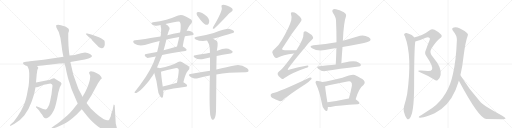
t = 0.00 s
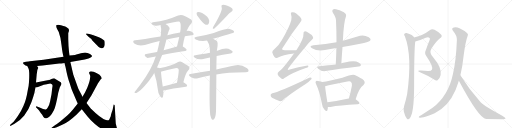
t = 5.28 s
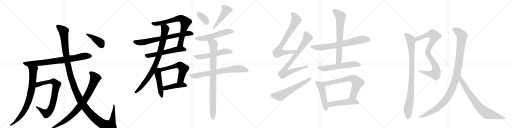
t = 10.55 s
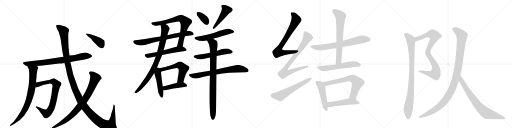
t = 15.83 s
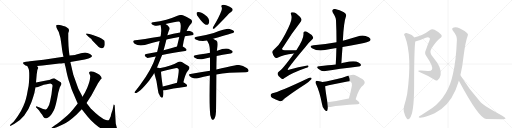
t = 21.10 s
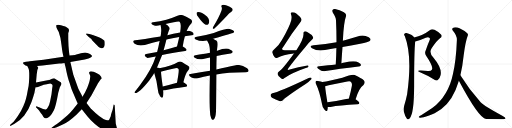
t = 26.38 s

The animated SVG that drew these frames (rendered in a browser with its animation timeline set to each time). Animation: 32 CSS @keyframes rules; one cycle of 26.38 s.

<svg version="1.1" viewBox="0 0 4096 1024" xmlns="http://www.w3.org/2000/svg">
  <g stroke="lightgray" stroke-dasharray="1,1" stroke-width="1" transform="scale(4, 4)">
    <line x1="0" y1="0" x2="256" y2="256"></line>
    <line x1="256" y1="0" x2="0" y2="256"></line>
    <line x1="128" y1="0" x2="128" y2="256"></line>
    <line x1="0" y1="128" x2="256" y2="128"></line>
    <line x1="256" y1="0" x2="512" y2="256"></line>
    <line x1="512" y1="0" x2="256" y2="256"></line>
    <line x1="384" y1="0" x2="384" y2="256"></line>
    <line x1="256" y1="128" x2="512" y2="128"></line>
    <line x1="512" y1="0" x2="768" y2="256"></line>
    <line x1="768" y1="0" x2="512" y2="256"></line>
    <line x1="640" y1="0" x2="640" y2="256"></line>
    <line x1="512" y1="128" x2="768" y2="128"></line>
    <line x1="768" y1="0" x2="1024" y2="256"></line>
    <line x1="1024" y1="0" x2="768" y2="256"></line>
    <line x1="896" y1="0" x2="896" y2="256"></line>
    <line x1="768" y1="128" x2="1024" y2="128"></line>
  </g>
<g transform="scale(1, -1) translate(0, -850)">
   <style type="text/css">
    @keyframes keyframes0 {
      from {
       stroke: black;
       stroke-dashoffset: 795;
       stroke-width: 128;
       }
       72% {
       animation-timing-function: step-end;
       stroke: black;
       stroke-dashoffset: 0;
       stroke-width: 128;
       }
       to {
       stroke: black;
       stroke-width: 1024;
       }
       }
       #make-me-a-hanzi-animation-0 {
         animation: keyframes0 0.896973s both;
         animation-delay: 0.000000s;
         animation-timing-function: linear;
       }
    @keyframes keyframes1 {
      from {
       stroke: black;
       stroke-dashoffset: 803;
       stroke-width: 128;
       }
       72% {
       animation-timing-function: step-end;
       stroke: black;
       stroke-dashoffset: 0;
       stroke-width: 128;
       }
       to {
       stroke: black;
       stroke-width: 1024;
       }
       }
       #make-me-a-hanzi-animation-1 {
         animation: keyframes1 0.903483s both;
         animation-delay: 0.896973s;
         animation-timing-function: linear;
       }
    @keyframes keyframes2 {
      from {
       stroke: black;
       stroke-dashoffset: 784;
       stroke-width: 128;
       }
       72% {
       animation-timing-function: step-end;
       stroke: black;
       stroke-dashoffset: 0;
       stroke-width: 128;
       }
       to {
       stroke: black;
       stroke-width: 1024;
       }
       }
       #make-me-a-hanzi-animation-2 {
         animation: keyframes2 0.888021s both;
         animation-delay: 1.800456s;
         animation-timing-function: linear;
       }
    @keyframes keyframes3 {
      from {
       stroke: black;
       stroke-dashoffset: 1387;
       stroke-width: 128;
       }
       82% {
       animation-timing-function: step-end;
       stroke: black;
       stroke-dashoffset: 0;
       stroke-width: 128;
       }
       to {
       stroke: black;
       stroke-width: 1024;
       }
       }
       #make-me-a-hanzi-animation-3 {
         animation: keyframes3 1.378743s both;
         animation-delay: 2.688477s;
         animation-timing-function: linear;
       }
    @keyframes keyframes4 {
      from {
       stroke: black;
       stroke-dashoffset: 856;
       stroke-width: 128;
       }
       74% {
       animation-timing-function: step-end;
       stroke: black;
       stroke-dashoffset: 0;
       stroke-width: 128;
       }
       to {
       stroke: black;
       stroke-width: 1024;
       }
       }
       #make-me-a-hanzi-animation-4 {
         animation: keyframes4 0.946615s both;
         animation-delay: 4.067220s;
         animation-timing-function: linear;
       }
    @keyframes keyframes5 {
      from {
       stroke: black;
       stroke-dashoffset: 413;
       stroke-width: 128;
       }
       57% {
       animation-timing-function: step-end;
       stroke: black;
       stroke-dashoffset: 0;
       stroke-width: 128;
       }
       to {
       stroke: black;
       stroke-width: 1024;
       }
       }
       #make-me-a-hanzi-animation-5 {
         animation: keyframes5 0.586100s both;
         animation-delay: 5.013835s;
         animation-timing-function: linear;
       }
    @keyframes keyframes6 {
      from {
       stroke: black;
       stroke-dashoffset: 740;
       stroke-width: 128;
       }
       71% {
       animation-timing-function: step-end;
       stroke: black;
       stroke-dashoffset: 0;
       stroke-width: 128;
       }
       to {
       stroke: black;
       stroke-width: 1024;
       }
       }
       #make-me-a-hanzi-animation-6 {
         animation: keyframes6 0.852214s both;
         animation-delay: 5.599935s;
         animation-timing-function: linear;
       }
    @keyframes keyframes7 {
      from {
       stroke: black;
       stroke-dashoffset: 726;
       stroke-width: 128;
       }
       70% {
       animation-timing-function: step-end;
       stroke: black;
       stroke-dashoffset: 0;
       stroke-width: 128;
       }
       to {
       stroke: black;
       stroke-width: 1024;
       }
       }
       #make-me-a-hanzi-animation-7 {
         animation: keyframes7 0.840820s both;
         animation-delay: 6.452148s;
         animation-timing-function: linear;
       }
    @keyframes keyframes8 {
      from {
       stroke: black;
       stroke-dashoffset: 579;
       stroke-width: 128;
       }
       65% {
       animation-timing-function: step-end;
       stroke: black;
       stroke-dashoffset: 0;
       stroke-width: 128;
       }
       to {
       stroke: black;
       stroke-width: 1024;
       }
       }
       #make-me-a-hanzi-animation-8 {
         animation: keyframes8 0.721191s both;
         animation-delay: 7.292969s;
         animation-timing-function: linear;
       }
    @keyframes keyframes9 {
      from {
       stroke: black;
       stroke-dashoffset: 867;
       stroke-width: 128;
       }
       74% {
       animation-timing-function: step-end;
       stroke: black;
       stroke-dashoffset: 0;
       stroke-width: 128;
       }
       to {
       stroke: black;
       stroke-width: 1024;
       }
       }
       #make-me-a-hanzi-animation-9 {
         animation: keyframes9 0.955566s both;
         animation-delay: 8.014160s;
         animation-timing-function: linear;
       }
    @keyframes keyframes10 {
      from {
       stroke: black;
       stroke-dashoffset: 478;
       stroke-width: 128;
       }
       61% {
       animation-timing-function: step-end;
       stroke: black;
       stroke-dashoffset: 0;
       stroke-width: 128;
       }
       to {
       stroke: black;
       stroke-width: 1024;
       }
       }
       #make-me-a-hanzi-animation-10 {
         animation: keyframes10 0.638997s both;
         animation-delay: 8.969727s;
         animation-timing-function: linear;
       }
    @keyframes keyframes11 {
      from {
       stroke: black;
       stroke-dashoffset: 572;
       stroke-width: 128;
       }
       65% {
       animation-timing-function: step-end;
       stroke: black;
       stroke-dashoffset: 0;
       stroke-width: 128;
       }
       to {
       stroke: black;
       stroke-width: 1024;
       }
       }
       #make-me-a-hanzi-animation-11 {
         animation: keyframes11 0.715495s both;
         animation-delay: 9.608724s;
         animation-timing-function: linear;
       }
    @keyframes keyframes12 {
      from {
       stroke: black;
       stroke-dashoffset: 440;
       stroke-width: 128;
       }
       59% {
       animation-timing-function: step-end;
       stroke: black;
       stroke-dashoffset: 0;
       stroke-width: 128;
       }
       to {
       stroke: black;
       stroke-width: 1024;
       }
       }
       #make-me-a-hanzi-animation-12 {
         animation: keyframes12 0.608073s both;
         animation-delay: 10.324219s;
         animation-timing-function: linear;
       }
    @keyframes keyframes13 {
      from {
       stroke: black;
       stroke-dashoffset: 357;
       stroke-width: 128;
       }
       54% {
       animation-timing-function: step-end;
       stroke: black;
       stroke-dashoffset: 0;
       stroke-width: 128;
       }
       to {
       stroke: black;
       stroke-width: 1024;
       }
       }
       #make-me-a-hanzi-animation-13 {
         animation: keyframes13 0.540527s both;
         animation-delay: 10.932292s;
         animation-timing-function: linear;
       }
    @keyframes keyframes14 {
      from {
       stroke: black;
       stroke-dashoffset: 467;
       stroke-width: 128;
       }
       60% {
       animation-timing-function: step-end;
       stroke: black;
       stroke-dashoffset: 0;
       stroke-width: 128;
       }
       to {
       stroke: black;
       stroke-width: 1024;
       }
       }
       #make-me-a-hanzi-animation-14 {
         animation: keyframes14 0.630046s both;
         animation-delay: 11.472819s;
         animation-timing-function: linear;
       }
    @keyframes keyframes15 {
      from {
       stroke: black;
       stroke-dashoffset: 557;
       stroke-width: 128;
       }
       64% {
       animation-timing-function: step-end;
       stroke: black;
       stroke-dashoffset: 0;
       stroke-width: 128;
       }
       to {
       stroke: black;
       stroke-width: 1024;
       }
       }
       #make-me-a-hanzi-animation-15 {
         animation: keyframes15 0.703288s both;
         animation-delay: 12.102865s;
         animation-timing-function: linear;
       }
    @keyframes keyframes16 {
      from {
       stroke: black;
       stroke-dashoffset: 554;
       stroke-width: 128;
       }
       64% {
       animation-timing-function: step-end;
       stroke: black;
       stroke-dashoffset: 0;
       stroke-width: 128;
       }
       to {
       stroke: black;
       stroke-width: 1024;
       }
       }
       #make-me-a-hanzi-animation-16 {
         animation: keyframes16 0.700846s both;
         animation-delay: 12.806152s;
         animation-timing-function: linear;
       }
    @keyframes keyframes17 {
      from {
       stroke: black;
       stroke-dashoffset: 719;
       stroke-width: 128;
       }
       70% {
       animation-timing-function: step-end;
       stroke: black;
       stroke-dashoffset: 0;
       stroke-width: 128;
       }
       to {
       stroke: black;
       stroke-width: 1024;
       }
       }
       #make-me-a-hanzi-animation-17 {
         animation: keyframes17 0.835124s both;
         animation-delay: 13.506999s;
         animation-timing-function: linear;
       }
    @keyframes keyframes18 {
      from {
       stroke: black;
       stroke-dashoffset: 903;
       stroke-width: 128;
       }
       75% {
       animation-timing-function: step-end;
       stroke: black;
       stroke-dashoffset: 0;
       stroke-width: 128;
       }
       to {
       stroke: black;
       stroke-width: 1024;
       }
       }
       #make-me-a-hanzi-animation-18 {
         animation: keyframes18 0.984863s both;
         animation-delay: 14.342122s;
         animation-timing-function: linear;
       }
    @keyframes keyframes19 {
      from {
       stroke: black;
       stroke-dashoffset: 754;
       stroke-width: 128;
       }
       71% {
       animation-timing-function: step-end;
       stroke: black;
       stroke-dashoffset: 0;
       stroke-width: 128;
       }
       to {
       stroke: black;
       stroke-width: 1024;
       }
       }
       #make-me-a-hanzi-animation-19 {
         animation: keyframes19 0.863607s both;
         animation-delay: 15.326986s;
         animation-timing-function: linear;
       }
    @keyframes keyframes20 {
      from {
       stroke: black;
       stroke-dashoffset: 808;
       stroke-width: 128;
       }
       72% {
       animation-timing-function: step-end;
       stroke: black;
       stroke-dashoffset: 0;
       stroke-width: 128;
       }
       to {
       stroke: black;
       stroke-width: 1024;
       }
       }
       #make-me-a-hanzi-animation-20 {
         animation: keyframes20 0.907552s both;
         animation-delay: 16.190592s;
         animation-timing-function: linear;
       }
    @keyframes keyframes21 {
      from {
       stroke: black;
       stroke-dashoffset: 600;
       stroke-width: 128;
       }
       66% {
       animation-timing-function: step-end;
       stroke: black;
       stroke-dashoffset: 0;
       stroke-width: 128;
       }
       to {
       stroke: black;
       stroke-width: 1024;
       }
       }
       #make-me-a-hanzi-animation-21 {
         animation: keyframes21 0.738281s both;
         animation-delay: 17.098145s;
         animation-timing-function: linear;
       }
    @keyframes keyframes22 {
      from {
       stroke: black;
       stroke-dashoffset: 716;
       stroke-width: 128;
       }
       70% {
       animation-timing-function: step-end;
       stroke: black;
       stroke-dashoffset: 0;
       stroke-width: 128;
       }
       to {
       stroke: black;
       stroke-width: 1024;
       }
       }
       #make-me-a-hanzi-animation-22 {
         animation: keyframes22 0.832682s both;
         animation-delay: 17.836426s;
         animation-timing-function: linear;
       }
    @keyframes keyframes23 {
      from {
       stroke: black;
       stroke-dashoffset: 704;
       stroke-width: 128;
       }
       70% {
       animation-timing-function: step-end;
       stroke: black;
       stroke-dashoffset: 0;
       stroke-width: 128;
       }
       to {
       stroke: black;
       stroke-width: 1024;
       }
       }
       #make-me-a-hanzi-animation-23 {
         animation: keyframes23 0.822917s both;
         animation-delay: 18.669108s;
         animation-timing-function: linear;
       }
    @keyframes keyframes24 {
      from {
       stroke: black;
       stroke-dashoffset: 590;
       stroke-width: 128;
       }
       66% {
       animation-timing-function: step-end;
       stroke: black;
       stroke-dashoffset: 0;
       stroke-width: 128;
       }
       to {
       stroke: black;
       stroke-width: 1024;
       }
       }
       #make-me-a-hanzi-animation-24 {
         animation: keyframes24 0.730143s both;
         animation-delay: 19.492025s;
         animation-timing-function: linear;
       }
    @keyframes keyframes25 {
      from {
       stroke: black;
       stroke-dashoffset: 494;
       stroke-width: 128;
       }
       62% {
       animation-timing-function: step-end;
       stroke: black;
       stroke-dashoffset: 0;
       stroke-width: 128;
       }
       to {
       stroke: black;
       stroke-width: 1024;
       }
       }
       #make-me-a-hanzi-animation-25 {
         animation: keyframes25 0.652018s both;
         animation-delay: 20.222168s;
         animation-timing-function: linear;
       }
    @keyframes keyframes26 {
      from {
       stroke: black;
       stroke-dashoffset: 692;
       stroke-width: 128;
       }
       69% {
       animation-timing-function: step-end;
       stroke: black;
       stroke-dashoffset: 0;
       stroke-width: 128;
       }
       to {
       stroke: black;
       stroke-width: 1024;
       }
       }
       #make-me-a-hanzi-animation-26 {
         animation: keyframes26 0.813151s both;
         animation-delay: 20.874186s;
         animation-timing-function: linear;
       }
    @keyframes keyframes27 {
      from {
       stroke: black;
       stroke-dashoffset: 504;
       stroke-width: 128;
       }
       62% {
       animation-timing-function: step-end;
       stroke: black;
       stroke-dashoffset: 0;
       stroke-width: 128;
       }
       to {
       stroke: black;
       stroke-width: 1024;
       }
       }
       #make-me-a-hanzi-animation-27 {
         animation: keyframes27 0.660156s both;
         animation-delay: 21.687337s;
         animation-timing-function: linear;
       }
    @keyframes keyframes28 {
      from {
       stroke: black;
       stroke-dashoffset: 882;
       stroke-width: 128;
       }
       74% {
       animation-timing-function: step-end;
       stroke: black;
       stroke-dashoffset: 0;
       stroke-width: 128;
       }
       to {
       stroke: black;
       stroke-width: 1024;
       }
       }
       #make-me-a-hanzi-animation-28 {
         animation: keyframes28 0.967773s both;
         animation-delay: 22.347493s;
         animation-timing-function: linear;
       }
    @keyframes keyframes29 {
      from {
       stroke: black;
       stroke-dashoffset: 939;
       stroke-width: 128;
       }
       75% {
       animation-timing-function: step-end;
       stroke: black;
       stroke-dashoffset: 0;
       stroke-width: 128;
       }
       to {
       stroke: black;
       stroke-width: 1024;
       }
       }
       #make-me-a-hanzi-animation-29 {
         animation: keyframes29 1.014160s both;
         animation-delay: 23.315267s;
         animation-timing-function: linear;
       }
    @keyframes keyframes30 {
      from {
       stroke: black;
       stroke-dashoffset: 1125;
       stroke-width: 128;
       }
       79% {
       animation-timing-function: step-end;
       stroke: black;
       stroke-dashoffset: 0;
       stroke-width: 128;
       }
       to {
       stroke: black;
       stroke-width: 1024;
       }
       }
       #make-me-a-hanzi-animation-30 {
         animation: keyframes30 1.165527s both;
         animation-delay: 24.329427s;
         animation-timing-function: linear;
       }
    @keyframes keyframes31 {
      from {
       stroke: black;
       stroke-dashoffset: 776;
       stroke-width: 128;
       }
       72% {
       animation-timing-function: step-end;
       stroke: black;
       stroke-dashoffset: 0;
       stroke-width: 128;
       }
       to {
       stroke: black;
       stroke-width: 1024;
       }
       }
       #make-me-a-hanzi-animation-31 {
         animation: keyframes31 0.881510s both;
         animation-delay: 25.494954s;
         animation-timing-function: linear;
       }
</style>
<path d="M 204 326 Q 210 326 218 322 L 296 322 L 340 326 L 474 342 Q 486 342 516 347 L 563 355 L 678 374 L 708 383 Q 724 387 731 394 Q 739 401 734 407 Q 729 412 720 418 L 700 426 Q 686 430 681 430 Q 677 430 647 424 Q 618 417 617 416 Q 612 411 556 406 L 508 396 L 348 372 L 238 360 Q 233 358 208 357 Q 184 355 184 348 Q 181 341 204 326 Z" fill="lightgray"></path> 
<path d="M 218 322 L 226 307 Q 238 289 232 194 Q 231 167 222 128 Q 210 52 189 6 Q 168 -44 140 -82 Q 112 -121 109 -124 L 84 -145 Q 78 -152 80 -155 Q 83 -158 90 -154 L 116 -140 Q 158 -117 194 -73 Q 233 -22 252 34 Q 271 89 275 106 L 284 152 L 288 190 L 294 261 Q 296 264 297 278 Q 298 292 302 298 L 306 307 Q 307 309 302 314 Q 300 318 296 322 C 278 346 204 348 218 322 Z" fill="lightgray"></path> 
<path d="M 284 152 L 294 152 L 304 154 L 350 172 L 374 177 Q 401 182 406 181 Q 411 180 417 175 Q 423 170 418 149 L 412 96 L 401 40 Q 395 8 382 -9 Q 375 -22 370 -24 Q 359 -31 317 -10 L 296 -1 Q 290 2 288 -3 Q 286 -8 294 -14 L 311 -32 Q 312 -35 326 -53 Q 341 -71 342 -76 Q 344 -81 350 -88 Q 356 -96 362 -96 Q 369 -99 382 -91 Q 395 -83 404 -73 Q 414 -64 430 -34 Q 446 -4 466 109 L 474 136 Q 478 154 485 165 Q 492 175 492 180 Q 492 184 486 192 L 446 217 Q 437 222 432 224 Q 427 225 416 220 L 404 215 Q 397 212 380 209 L 288 190 C 259 184 254 150 284 152 Z" fill="lightgray"></path> 
<path d="M 516 347 L 525 310 Q 540 234 550 207 Q 560 179 565 161 Q 570 142 582 115 L 605 60 Q 617 31 622 22 L 654 -24 L 678 -54 Q 693 -76 727 -111 Q 762 -146 789 -165 Q 817 -185 852 -197 Q 887 -210 912 -210 Q 927 -212 934 -206 Q 941 -200 941 -191 L 934 -169 L 926 -137 L 918 1 Q 919 11 913 13 Q 911 15 909 12 L 901 -28 L 892 -54 Q 887 -69 886 -80 L 876 -101 Q 874 -109 869 -111 Q 865 -113 841 -107 Q 818 -101 764 -54 L 726 -17 Q 713 -2 692 26 L 660 76 L 649 98 Q 635 124 626 143 L 586 255 L 563 355 L 556 406 L 552 436 L 548 485 L 546 538 L 546 579 Q 545 586 550 596 L 552 608 Q 553 620 538 628 Q 529 637 522 639 Q 516 640 507 643 L 488 649 Q 478 652 465 652 Q 453 651 450 648 Q 446 639 458 617 L 470 594 Q 486 551 492 490 Q 499 428 508 396 L 516 347 Z" fill="lightgray"></path> 
<path d="M 622 22 L 582 -27 Q 558 -56 538 -74 L 484 -120 Q 455 -143 442 -150 L 418 -167 Q 408 -174 410 -179 Q 412 -184 424 -178 L 454 -167 L 502 -146 Q 552 -122 609 -69 L 654 -24 L 692 26 L 731 87 L 784 185 L 806 216 Q 813 219 813 223 Q 816 232 796 252 Q 770 270 749 276 Q 728 282 722 279 Q 708 274 715 260 Q 722 245 722 240 L 720 220 Q 718 198 698 148 L 680 110 L 660 76 L 622 22 Z" fill="lightgray"></path> 
<path d="M 722 576 L 698 582 Q 688 583 687 581 Q 686 579 694 571 L 710 554 L 731 538 Q 732 533 752 512 L 780 484 Q 786 477 796 470 Q 819 455 832 474 Q 837 486 838 492 L 838 508 Q 838 514 836 524 Q 830 533 796 551 L 770 560 Q 738 572 722 576 Z" fill="lightgray"></path> 
<path d="M 1462 479 Q 1469 528 1479 561 L 1493 603 Q 1514 648 1529 660 Q 1544 679 1529 694 Q 1513 707 1463 728 Q 1445 734 1425 726 Q 1337 687 1224 672 Q 1209 671 1211 661 Q 1214 654 1230 649 Q 1252 640 1284 651 L 1324 658 Q 1427 685 1437 677 Q 1453 662 1441 591 L 1434 554 Q 1425 515 1416 479 C 1409 450 1457 449 1462 479 Z" fill="lightgray"></path> 
<path d="M 1479 561 Q 1504 565 1533 568 Q 1549 569 1549 577 Q 1550 589 1534 597 Q 1512 607 1493 603 L 1441 591 Q 1384 581 1339 569 L 1284 558 Q 1139 534 1081 529 Q 1069 528 1066 521 Q 1063 511 1077 501 Q 1107 479 1159 490 Q 1223 511 1277 523 L 1331 535 Q 1377 545 1434 554 L 1479 561 Z" fill="lightgray"></path> 
<path d="M 1297 410 Q 1370 428 1481 443 Q 1491 444 1493 453 Q 1493 462 1462 479 C 1447 487 1445 487 1416 479 Q 1359 464 1309 448 L 1257 435 Q 1211 426 1169 418 Q 1150 414 1163 398 Q 1170 391 1180 387 L 1246 399 L 1297 410 Z" fill="lightgray"></path> 
<path d="M 1256 310 Q 1268 338 1297 410 L 1309 448 Q 1319 485 1328 520 Q 1329 527 1331 535 L 1339 569 Q 1340 573 1341 576 Q 1345 592 1351 607 Q 1361 619 1355 631 Q 1345 646 1324 658 C 1299 675 1277 680 1284 651 Q 1294 621 1287 575 Q 1286 568 1284 558 L 1277 523 Q 1268 477 1257 435 L 1246 399 Q 1213 294 1122 173 Q 1104 149 1085 125 Q 1079 119 1077 114 Q 1074 105 1083 106 Q 1113 106 1194 207 Q 1207 225 1222 246 Q 1228 256 1234 267 L 1256 310 Z" fill="lightgray"></path> 
<path d="M 1275 304 Q 1269 308 1256 310 C 1227 316 1224 295 1234 267 Q 1253 212 1263 132 Q 1264 102 1281 81 Q 1297 60 1303 75 Q 1310 93 1306 127 L 1302 158 Q 1289 249 1288 277 C 1287 299 1287 299 1275 304 Z" fill="lightgray"></path> 
<path d="M 1467 192 Q 1483 262 1505 286 Q 1527 311 1504 325 Q 1485 337 1458 353 Q 1439 363 1421 352 Q 1376 325 1275 304 C 1246 298 1259 270 1288 277 Q 1292 278 1300 280 Q 1349 293 1392 303 Q 1420 310 1428 299 Q 1435 292 1416 188 C 1411 158 1460 163 1467 192 Z" fill="lightgray"></path> 
<path d="M 1306 127 Q 1313 127 1320 128 Q 1372 143 1486 157 Q 1496 158 1497 167 Q 1497 174 1467 192 C 1455 199 1445 196 1416 188 Q 1353 170 1302 158 C 1273 151 1276 126 1306 127 Z" fill="lightgray"></path> 
<path d="M 1585 717 Q 1621 665 1646 653 Q 1658 649 1668 659 Q 1674 669 1674 684 Q 1670 706 1656 719 Q 1608 758 1578 753 Q 1572 752 1573 741 Q 1573 731 1585 717 Z" fill="lightgray"></path> 
<path d="M 1769 759 Q 1757 723 1704 632 Q 1697 614 1713 621 Q 1755 660 1816 725 Q 1831 744 1851 757 Q 1869 770 1856 785 Q 1840 798 1814 807 Q 1789 814 1778 810 Q 1766 806 1773 795 Q 1779 779 1769 759 Z" fill="lightgray"></path> 
<path d="M 1705 541 Q 1861 583 1868 588 Q 1875 595 1871 603 Q 1864 613 1837 619 Q 1810 623 1710 586 Q 1637 565 1575 556 Q 1541 549 1566 535 Q 1605 517 1657 526 L 1705 541 Z" fill="lightgray"></path> 
<path d="M 1733 402 Q 1776 414 1845 423 Q 1855 422 1862 434 Q 1863 444 1842 453 Q 1812 474 1738 445 Q 1737 445 1735 444 L 1680 429 Q 1650 423 1624 418 Q 1596 414 1563 408 Q 1538 404 1558 389 Q 1586 370 1626 378 Q 1650 384 1680 391 L 1733 402 Z" fill="lightgray"></path> 
<path d="M 1731 254 Q 1821 272 1965 272 Q 1984 273 1988 281 Q 1992 293 1977 305 Q 1922 341 1876 326 Q 1819 313 1731 294 L 1680 285 Q 1607 273 1523 259 Q 1504 256 1518 241 Q 1531 228 1549 224 Q 1568 220 1583 225 Q 1628 238 1679 247 L 1731 254 Z" fill="lightgray"></path> 
<path d="M 1682 -69 Q 1688 -94 1694 -103 Q 1700 -110 1707 -108 Q 1725 -96 1728 -41 Q 1729 -11 1731 254 L 1731 294 Q 1731 343 1733 402 L 1735 444 Q 1735 451 1737 458 Q 1747 513 1733 524 Q 1717 534 1705 541 C 1679 556 1643 553 1657 526 Q 1661 516 1667 507 Q 1679 486 1680 429 L 1680 391 Q 1680 343 1680 285 L 1679 247 Q 1673 13 1682 -69 Z" fill="lightgray"></path> 
<path d="M 2371 448 Q 2322 448 2280 449 Q 2244 449 2263 471 Q 2333 583 2400 668 Q 2415 686 2412 694 Q 2411 709 2370 742 Q 2354 755 2334 752 Q 2322 749 2329 733 Q 2336 715 2330 689 Q 2317 638 2255 530 Q 2236 493 2196 459 Q 2177 444 2178 432 Q 2182 413 2196 394 Q 2206 382 2220 389 Q 2259 410 2352 422 C 2382 426 2401 448 2371 448 Z" fill="lightgray"></path> 
<path d="M 2352 422 Q 2256 290 2232 279 Q 2219 270 2221 257 Q 2222 244 2248 224 Q 2258 212 2273 225 Q 2336 268 2446 306 Q 2465 310 2467 319 Q 2470 329 2450 325 Q 2390 315 2318 294 Q 2291 284 2308 306 Q 2348 363 2445 477 Q 2473 514 2497 535 Q 2510 545 2504 555 Q 2494 574 2461 592 Q 2445 602 2436 599 Q 2426 596 2428 580 Q 2431 540 2371 448 L 2352 422 Z" fill="lightgray"></path> 
<path d="M 2179 105 Q 2166 102 2165 90 Q 2164 77 2176 69 Q 2203 56 2240 40 Q 2252 39 2263 49 Q 2290 77 2445 178 Q 2467 191 2482 208 Q 2494 218 2493 227 Q 2487 233 2474 228 Q 2228 111 2179 105 Z" fill="lightgray"></path> 
<path d="M 2740 475 Q 2807 488 2882 501 Q 2948 514 2958 523 Q 2968 532 2963 541 Q 2956 554 2925 563 Q 2892 570 2860 558 Q 2802 540 2743 525 L 2692 513 Q 2607 497 2508 489 Q 2468 485 2496 465 Q 2539 438 2600 450 Q 2643 457 2691 466 L 2740 475 Z" fill="lightgray"></path> 
<path d="M 2731 344 Q 2735 411 2740 475 L 2743 525 Q 2749 669 2769 724 Q 2773 737 2751 752 Q 2714 773 2688 777 Q 2670 781 2662 772 Q 2653 765 2663 748 Q 2688 711 2688 686 Q 2692 604 2692 513 L 2691 466 Q 2690 403 2686 335 C 2684 305 2729 314 2731 344 Z" fill="lightgray"></path> 
<path d="M 2686 335 Q 2653 331 2623 328 Q 2590 325 2553 321 Q 2525 318 2546 301 Q 2576 276 2604 282 Q 2709 300 2869 319 Q 2879 318 2888 329 Q 2889 339 2868 350 Q 2838 372 2758 350 Q 2745 349 2731 344 L 2686 335 Z" fill="lightgray"></path> 
<path d="M 2579 194 Q 2569 198 2543 203 Q 2530 206 2527 201 Q 2520 194 2529 177 Q 2557 119 2575 22 Q 2578 -6 2595 -26 Q 2614 -48 2619 -32 Q 2623 -22 2623 -6 L 2619 32 Q 2603 132 2601 161 C 2599 187 2599 187 2579 194 Z" fill="lightgray"></path> 
<path d="M 2845 57 Q 2872 147 2908 171 Q 2926 190 2910 209 Q 2892 224 2838 250 Q 2817 259 2739 228 Q 2630 201 2579 194 C 2549 189 2572 154 2601 161 Q 2649 173 2779 198 Q 2800 204 2808 195 Q 2818 185 2815 164 Q 2805 109 2791 62 C 2783 33 2836 28 2845 57 Z" fill="lightgray"></path> 
<path d="M 2623 -6 Q 2633 -7 2645 -5 Q 2714 8 2861 16 Q 2873 17 2875 27 Q 2875 36 2845 57 L 2791 62 Q 2790 62 2789 62 Q 2695 41 2619 32 C 2589 28 2593 -5 2623 -6 Z" fill="lightgray"></path> 
<path d="M 3322 519 Q 3364 528 3406 548 Q 3425 558 3437 547 Q 3443 541 3435 524 Q 3419 487 3407 450 Q 3394 425 3409 404 Q 3470 314 3455 293 Q 3448 281 3423 283 Q 3390 287 3356 286 Q 3331 285 3360 272 Q 3421 247 3476 212 Q 3492 200 3504 213 Q 3519 223 3525 250 Q 3537 307 3468 389 Q 3429 428 3453 465 Q 3496 529 3520 545 Q 3541 558 3530 573 Q 3517 592 3476 613 Q 3454 622 3438 609 Q 3383 567 3313 551 C 3284 543 3293 512 3322 519 Z" fill="lightgray"></path> 
<path d="M 3313 551 Q 3304 570 3252 586 Q 3242 587 3234 578 Q 3230 571 3239 560 Q 3300 401 3257 97 Q 3248 54 3234 7 Q 3225 -23 3231 -44 Q 3241 -83 3254 -97 Q 3267 -112 3278 -96 Q 3312 -57 3313 158 Q 3313 450 3322 519 C 3324 540 3324 540 3313 551 Z" fill="lightgray"></path> 
<path d="M 3683 248 Q 3701 327 3709 405 Q 3724 519 3741 562 Q 3748 575 3738 585 Q 3717 606 3676 625 Q 3651 637 3631 631 Q 3607 624 3625 602 Q 3656 566 3655 530 Q 3649 367 3624 261 Q 3588 84 3458 -14 L 3369 -72 Q 3354 -79 3351 -83 Q 3344 -90 3364 -92 Q 3377 -93 3433 -74 Q 3472 -61 3531 -21 Q 3624 46 3669 198 Q 3669 202 3671 204 L 3683 248 Z" fill="lightgray"></path> 
<path d="M 3671 204 Q 3831 -97 3889 -102 Q 3958 -102 4018 -103 Q 4043 -103 4044 -97 Q 4045 -90 4018 -75 Q 3874 0 3845 32 Q 3751 137 3683 248 C 3667 273 3657 230 3671 204 Z" fill="lightgray"></path> 
      <clipPath id="make-me-a-hanzi-clip-0">
      <path d="M 204 326 Q 210 326 218 322 L 296 322 L 340 326 L 474 342 Q 486 342 516 347 L 563 355 L 678 374 L 708 383 Q 724 387 731 394 Q 739 401 734 407 Q 729 412 720 418 L 700 426 Q 686 430 681 430 Q 677 430 647 424 Q 618 417 617 416 Q 612 411 556 406 L 508 396 L 348 372 L 238 360 Q 233 358 208 357 Q 184 355 184 348 Q 181 341 204 326 Z" fill="lightgray"></path>
      </clipPath>
      <path clip-path="url(#make-me-a-hanzi-clip-0)" d="M 192 346 L 226 339 L 331 347 L 503 370 L 688 404 L 725 402 " fill="none" id="make-me-a-hanzi-animation-0" stroke-dasharray="667 1334" stroke-linecap="round"></path>

      <clipPath id="make-me-a-hanzi-clip-1">
      <path d="M 218 322 L 226 307 Q 238 289 232 194 Q 231 167 222 128 Q 210 52 189 6 Q 168 -44 140 -82 Q 112 -121 109 -124 L 84 -145 Q 78 -152 80 -155 Q 83 -158 90 -154 L 116 -140 Q 158 -117 194 -73 Q 233 -22 252 34 Q 271 89 275 106 L 284 152 L 288 190 L 294 261 Q 296 264 297 278 Q 298 292 302 298 L 306 307 Q 307 309 302 314 Q 300 318 296 322 C 278 346 204 348 218 322 Z" fill="lightgray"></path>
      </clipPath>
      <path clip-path="url(#make-me-a-hanzi-clip-1)" d="M 226 321 L 265 289 L 260 187 L 233 52 L 183 -55 L 118 -130 L 85 -151 " fill="none" id="make-me-a-hanzi-animation-1" stroke-dasharray="675 1350" stroke-linecap="round"></path>

      <clipPath id="make-me-a-hanzi-clip-2">
      <path d="M 284 152 L 294 152 L 304 154 L 350 172 L 374 177 Q 401 182 406 181 Q 411 180 417 175 Q 423 170 418 149 L 412 96 L 401 40 Q 395 8 382 -9 Q 375 -22 370 -24 Q 359 -31 317 -10 L 296 -1 Q 290 2 288 -3 Q 286 -8 294 -14 L 311 -32 Q 312 -35 326 -53 Q 341 -71 342 -76 Q 344 -81 350 -88 Q 356 -96 362 -96 Q 369 -99 382 -91 Q 395 -83 404 -73 Q 414 -64 430 -34 Q 446 -4 466 109 L 474 136 Q 478 154 485 165 Q 492 175 492 180 Q 492 184 486 192 L 446 217 Q 437 222 432 224 Q 427 225 416 220 L 404 215 Q 397 212 380 209 L 288 190 C 259 184 254 150 284 152 Z" fill="lightgray"></path>
      </clipPath>
      <path clip-path="url(#make-me-a-hanzi-clip-2)" d="M 289 158 L 315 178 L 404 198 L 429 198 L 453 173 L 422 16 L 392 -43 L 367 -57 L 293 -7 " fill="none" id="make-me-a-hanzi-animation-2" stroke-dasharray="656 1312" stroke-linecap="round"></path>

      <clipPath id="make-me-a-hanzi-clip-3">
      <path d="M 516 347 L 525 310 Q 540 234 550 207 Q 560 179 565 161 Q 570 142 582 115 L 605 60 Q 617 31 622 22 L 654 -24 L 678 -54 Q 693 -76 727 -111 Q 762 -146 789 -165 Q 817 -185 852 -197 Q 887 -210 912 -210 Q 927 -212 934 -206 Q 941 -200 941 -191 L 934 -169 L 926 -137 L 918 1 Q 919 11 913 13 Q 911 15 909 12 L 901 -28 L 892 -54 Q 887 -69 886 -80 L 876 -101 Q 874 -109 869 -111 Q 865 -113 841 -107 Q 818 -101 764 -54 L 726 -17 Q 713 -2 692 26 L 660 76 L 649 98 Q 635 124 626 143 L 586 255 L 563 355 L 556 406 L 552 436 L 548 485 L 546 538 L 546 579 Q 545 586 550 596 L 552 608 Q 553 620 538 628 Q 529 637 522 639 Q 516 640 507 643 L 488 649 Q 478 652 465 652 Q 453 651 450 648 Q 446 639 458 617 L 470 594 Q 486 551 492 490 Q 499 428 508 396 L 516 347 Z" fill="lightgray"></path>
      </clipPath>
      <path clip-path="url(#make-me-a-hanzi-clip-3)" d="M 459 643 L 509 600 L 528 419 L 558 267 L 602 131 L 666 10 L 732 -70 L 788 -119 L 826 -143 L 875 -157 L 882 -157 L 899 -115 L 913 6 " fill="none" id="make-me-a-hanzi-animation-3" stroke-dasharray="1259 2518" stroke-linecap="round"></path>

      <clipPath id="make-me-a-hanzi-clip-4">
      <path d="M 622 22 L 582 -27 Q 558 -56 538 -74 L 484 -120 Q 455 -143 442 -150 L 418 -167 Q 408 -174 410 -179 Q 412 -184 424 -178 L 454 -167 L 502 -146 Q 552 -122 609 -69 L 654 -24 L 692 26 L 731 87 L 784 185 L 806 216 Q 813 219 813 223 Q 816 232 796 252 Q 770 270 749 276 Q 728 282 722 279 Q 708 274 715 260 Q 722 245 722 240 L 720 220 Q 718 198 698 148 L 680 110 L 660 76 L 622 22 Z" fill="lightgray"></path>
      </clipPath>
      <path clip-path="url(#make-me-a-hanzi-clip-4)" d="M 724 267 L 746 250 L 762 225 L 718 121 L 666 36 L 617 -25 L 553 -90 L 479 -142 L 417 -175 " fill="none" id="make-me-a-hanzi-animation-4" stroke-dasharray="728 1456" stroke-linecap="round"></path>

      <clipPath id="make-me-a-hanzi-clip-5">
      <path d="M 722 576 L 698 582 Q 688 583 687 581 Q 686 579 694 571 L 710 554 L 731 538 Q 732 533 752 512 L 780 484 Q 786 477 796 470 Q 819 455 832 474 Q 837 486 838 492 L 838 508 Q 838 514 836 524 Q 830 533 796 551 L 770 560 Q 738 572 722 576 Z" fill="lightgray"></path>
      </clipPath>
      <path clip-path="url(#make-me-a-hanzi-clip-5)" d="M 693 578 L 789 520 L 804 507 L 814 484 " fill="none" id="make-me-a-hanzi-animation-5" stroke-dasharray="285 570" stroke-linecap="round"></path>

      <clipPath id="make-me-a-hanzi-clip-6">
      <path d="M 1462 479 Q 1469 528 1479 561 L 1493 603 Q 1514 648 1529 660 Q 1544 679 1529 694 Q 1513 707 1463 728 Q 1445 734 1425 726 Q 1337 687 1224 672 Q 1209 671 1211 661 Q 1214 654 1230 649 Q 1252 640 1284 651 L 1324 658 Q 1427 685 1437 677 Q 1453 662 1441 591 L 1434 554 Q 1425 515 1416 479 C 1409 450 1457 449 1462 479 Z" fill="lightgray"></path>
      </clipPath>
      <path clip-path="url(#make-me-a-hanzi-clip-6)" d="M 1219 663 L 1260 661 L 1333 674 L 1438 704 L 1461 697 L 1485 673 L 1445 506 L 1424 485 " fill="none" id="make-me-a-hanzi-animation-6" stroke-dasharray="612 1224" stroke-linecap="round"></path>

      <clipPath id="make-me-a-hanzi-clip-7">
      <path d="M 1479 561 Q 1504 565 1533 568 Q 1549 569 1549 577 Q 1550 589 1534 597 Q 1512 607 1493 603 L 1441 591 Q 1384 581 1339 569 L 1284 558 Q 1139 534 1081 529 Q 1069 528 1066 521 Q 1063 511 1077 501 Q 1107 479 1159 490 Q 1223 511 1277 523 L 1331 535 Q 1377 545 1434 554 L 1479 561 Z" fill="lightgray"></path>
      </clipPath>
      <path clip-path="url(#make-me-a-hanzi-clip-7)" d="M 1076 517 L 1133 510 L 1501 585 L 1538 580 " fill="none" id="make-me-a-hanzi-animation-7" stroke-dasharray="598 1196" stroke-linecap="round"></path>

      <clipPath id="make-me-a-hanzi-clip-8">
      <path d="M 1297 410 Q 1370 428 1481 443 Q 1491 444 1493 453 Q 1493 462 1462 479 C 1447 487 1445 487 1416 479 Q 1359 464 1309 448 L 1257 435 Q 1211 426 1169 418 Q 1150 414 1163 398 Q 1170 391 1180 387 L 1246 399 L 1297 410 Z" fill="lightgray"></path>
      </clipPath>
      <path clip-path="url(#make-me-a-hanzi-clip-8)" d="M 1168 407 L 1183 404 L 1249 416 L 1424 458 L 1462 460 L 1483 452 " fill="none" id="make-me-a-hanzi-animation-8" stroke-dasharray="451 902" stroke-linecap="round"></path>

      <clipPath id="make-me-a-hanzi-clip-9">
      <path d="M 1256 310 Q 1268 338 1297 410 L 1309 448 Q 1319 485 1328 520 Q 1329 527 1331 535 L 1339 569 Q 1340 573 1341 576 Q 1345 592 1351 607 Q 1361 619 1355 631 Q 1345 646 1324 658 C 1299 675 1277 680 1284 651 Q 1294 621 1287 575 Q 1286 568 1284 558 L 1277 523 Q 1268 477 1257 435 L 1246 399 Q 1213 294 1122 173 Q 1104 149 1085 125 Q 1079 119 1077 114 Q 1074 105 1083 106 Q 1113 106 1194 207 Q 1207 225 1222 246 Q 1228 256 1234 267 L 1256 310 Z" fill="lightgray"></path>
      </clipPath>
      <path clip-path="url(#make-me-a-hanzi-clip-9)" d="M 1292 646 L 1318 628 L 1321 613 L 1289 461 L 1260 372 L 1213 272 L 1173 208 L 1104 128 L 1085 114 " fill="none" id="make-me-a-hanzi-animation-9" stroke-dasharray="739 1478" stroke-linecap="round"></path>

      <clipPath id="make-me-a-hanzi-clip-10">
      <path d="M 1275 304 Q 1269 308 1256 310 C 1227 316 1224 295 1234 267 Q 1253 212 1263 132 Q 1264 102 1281 81 Q 1297 60 1303 75 Q 1310 93 1306 127 L 1302 158 Q 1289 249 1288 277 C 1287 299 1287 299 1275 304 Z" fill="lightgray"></path>
      </clipPath>
      <path clip-path="url(#make-me-a-hanzi-clip-10)" d="M 1260 301 L 1293 81 " fill="none" id="make-me-a-hanzi-animation-10" stroke-dasharray="350 700" stroke-linecap="round"></path>

      <clipPath id="make-me-a-hanzi-clip-11">
      <path d="M 1467 192 Q 1483 262 1505 286 Q 1527 311 1504 325 Q 1485 337 1458 353 Q 1439 363 1421 352 Q 1376 325 1275 304 C 1246 298 1259 270 1288 277 Q 1292 278 1300 280 Q 1349 293 1392 303 Q 1420 310 1428 299 Q 1435 292 1416 188 C 1411 158 1460 163 1467 192 Z" fill="lightgray"></path>
      </clipPath>
      <path clip-path="url(#make-me-a-hanzi-clip-11)" d="M 1286 301 L 1296 294 L 1417 326 L 1449 323 L 1468 302 L 1466 292 L 1446 215 L 1421 201 " fill="none" id="make-me-a-hanzi-animation-11" stroke-dasharray="444 888" stroke-linecap="round"></path>

      <clipPath id="make-me-a-hanzi-clip-12">
      <path d="M 1306 127 Q 1313 127 1320 128 Q 1372 143 1486 157 Q 1496 158 1497 167 Q 1497 174 1467 192 C 1455 199 1445 196 1416 188 Q 1353 170 1302 158 C 1273 151 1276 126 1306 127 Z" fill="lightgray"></path>
      </clipPath>
      <path clip-path="url(#make-me-a-hanzi-clip-12)" d="M 1312 136 L 1325 147 L 1424 169 L 1467 173 L 1488 166 " fill="none" id="make-me-a-hanzi-animation-12" stroke-dasharray="312 624" stroke-linecap="round"></path>

      <clipPath id="make-me-a-hanzi-clip-13">
      <path d="M 1585 717 Q 1621 665 1646 653 Q 1658 649 1668 659 Q 1674 669 1674 684 Q 1670 706 1656 719 Q 1608 758 1578 753 Q 1572 752 1573 741 Q 1573 731 1585 717 Z" fill="lightgray"></path>
      </clipPath>
      <path clip-path="url(#make-me-a-hanzi-clip-13)" d="M 1584 744 L 1639 696 L 1653 672 " fill="none" id="make-me-a-hanzi-animation-13" stroke-dasharray="229 458" stroke-linecap="round"></path>

      <clipPath id="make-me-a-hanzi-clip-14">
      <path d="M 1769 759 Q 1757 723 1704 632 Q 1697 614 1713 621 Q 1755 660 1816 725 Q 1831 744 1851 757 Q 1869 770 1856 785 Q 1840 798 1814 807 Q 1789 814 1778 810 Q 1766 806 1773 795 Q 1779 779 1769 759 Z" fill="lightgray"></path>
      </clipPath>
      <path clip-path="url(#make-me-a-hanzi-clip-14)" d="M 1784 800 L 1801 785 L 1809 768 L 1736 660 L 1714 639 L 1713 630 " fill="none" id="make-me-a-hanzi-animation-14" stroke-dasharray="339 678" stroke-linecap="round"></path>

      <clipPath id="make-me-a-hanzi-clip-15">
      <path d="M 1705 541 Q 1861 583 1868 588 Q 1875 595 1871 603 Q 1864 613 1837 619 Q 1810 623 1710 586 Q 1637 565 1575 556 Q 1541 549 1566 535 Q 1605 517 1657 526 L 1705 541 Z" fill="lightgray"></path>
      </clipPath>
      <path clip-path="url(#make-me-a-hanzi-clip-15)" d="M 1568 547 L 1629 544 L 1714 563 L 1809 594 L 1862 597 " fill="none" id="make-me-a-hanzi-animation-15" stroke-dasharray="429 858" stroke-linecap="round"></path>

      <clipPath id="make-me-a-hanzi-clip-16">
      <path d="M 1733 402 Q 1776 414 1845 423 Q 1855 422 1862 434 Q 1863 444 1842 453 Q 1812 474 1738 445 Q 1737 445 1735 444 L 1680 429 Q 1650 423 1624 418 Q 1596 414 1563 408 Q 1538 404 1558 389 Q 1586 370 1626 378 Q 1650 384 1680 391 L 1733 402 Z" fill="lightgray"></path>
      </clipPath>
      <path clip-path="url(#make-me-a-hanzi-clip-16)" d="M 1559 399 L 1616 396 L 1801 439 L 1852 435 " fill="none" id="make-me-a-hanzi-animation-16" stroke-dasharray="426 852" stroke-linecap="round"></path>

      <clipPath id="make-me-a-hanzi-clip-17">
      <path d="M 1731 254 Q 1821 272 1965 272 Q 1984 273 1988 281 Q 1992 293 1977 305 Q 1922 341 1876 326 Q 1819 313 1731 294 L 1680 285 Q 1607 273 1523 259 Q 1504 256 1518 241 Q 1531 228 1549 224 Q 1568 220 1583 225 Q 1628 238 1679 247 L 1731 254 Z" fill="lightgray"></path>
      </clipPath>
      <path clip-path="url(#make-me-a-hanzi-clip-17)" d="M 1521 250 L 1566 244 L 1889 300 L 1944 297 L 1977 286 " fill="none" id="make-me-a-hanzi-animation-17" stroke-dasharray="591 1182" stroke-linecap="round"></path>

      <clipPath id="make-me-a-hanzi-clip-18">
      <path d="M 1682 -69 Q 1688 -94 1694 -103 Q 1700 -110 1707 -108 Q 1725 -96 1728 -41 Q 1729 -11 1731 254 L 1731 294 Q 1731 343 1733 402 L 1735 444 Q 1735 451 1737 458 Q 1747 513 1733 524 Q 1717 534 1705 541 C 1679 556 1643 553 1657 526 Q 1661 516 1667 507 Q 1679 486 1680 429 L 1680 391 Q 1680 343 1680 285 L 1679 247 Q 1673 13 1682 -69 Z" fill="lightgray"></path>
      </clipPath>
      <path clip-path="url(#make-me-a-hanzi-clip-18)" d="M 1664 523 L 1702 506 L 1708 489 L 1703 -98 " fill="none" id="make-me-a-hanzi-animation-18" stroke-dasharray="775 1550" stroke-linecap="round"></path>

      <clipPath id="make-me-a-hanzi-clip-19">
      <path d="M 2371 448 Q 2322 448 2280 449 Q 2244 449 2263 471 Q 2333 583 2400 668 Q 2415 686 2412 694 Q 2411 709 2370 742 Q 2354 755 2334 752 Q 2322 749 2329 733 Q 2336 715 2330 689 Q 2317 638 2255 530 Q 2236 493 2196 459 Q 2177 444 2178 432 Q 2182 413 2196 394 Q 2206 382 2220 389 Q 2259 410 2352 422 C 2382 426 2401 448 2371 448 Z" fill="lightgray"></path>
      </clipPath>
      <path clip-path="url(#make-me-a-hanzi-clip-19)" d="M 2337 741 L 2361 713 L 2367 685 L 2306 575 L 2232 459 L 2225 434 L 2251 429 L 2340 432 L 2363 447 " fill="none" id="make-me-a-hanzi-animation-19" stroke-dasharray="626 1252" stroke-linecap="round"></path>

      <clipPath id="make-me-a-hanzi-clip-20">
      <path d="M 2352 422 Q 2256 290 2232 279 Q 2219 270 2221 257 Q 2222 244 2248 224 Q 2258 212 2273 225 Q 2336 268 2446 306 Q 2465 310 2467 319 Q 2470 329 2450 325 Q 2390 315 2318 294 Q 2291 284 2308 306 Q 2348 363 2445 477 Q 2473 514 2497 535 Q 2510 545 2504 555 Q 2494 574 2461 592 Q 2445 602 2436 599 Q 2426 596 2428 580 Q 2431 540 2371 448 L 2352 422 Z" fill="lightgray"></path>
      </clipPath>
      <path clip-path="url(#make-me-a-hanzi-clip-20)" d="M 2441 586 L 2461 550 L 2397 451 L 2292 316 L 2285 276 L 2318 274 L 2459 319 " fill="none" id="make-me-a-hanzi-animation-20" stroke-dasharray="680 1360" stroke-linecap="round"></path>

      <clipPath id="make-me-a-hanzi-clip-21">
      <path d="M 2179 105 Q 2166 102 2165 90 Q 2164 77 2176 69 Q 2203 56 2240 40 Q 2252 39 2263 49 Q 2290 77 2445 178 Q 2467 191 2482 208 Q 2494 218 2493 227 Q 2487 233 2474 228 Q 2228 111 2179 105 Z" fill="lightgray"></path>
      </clipPath>
      <path clip-path="url(#make-me-a-hanzi-clip-21)" d="M 2181 89 L 2241 82 L 2487 224 " fill="none" id="make-me-a-hanzi-animation-21" stroke-dasharray="472 944" stroke-linecap="round"></path>

      <clipPath id="make-me-a-hanzi-clip-22">
      <path d="M 2740 475 Q 2807 488 2882 501 Q 2948 514 2958 523 Q 2968 532 2963 541 Q 2956 554 2925 563 Q 2892 570 2860 558 Q 2802 540 2743 525 L 2692 513 Q 2607 497 2508 489 Q 2468 485 2496 465 Q 2539 438 2600 450 Q 2643 457 2691 466 L 2740 475 Z" fill="lightgray"></path>
      </clipPath>
      <path clip-path="url(#make-me-a-hanzi-clip-22)" d="M 2499 479 L 2522 472 L 2573 470 L 2693 489 L 2895 535 L 2951 535 " fill="none" id="make-me-a-hanzi-animation-22" stroke-dasharray="588 1176" stroke-linecap="round"></path>

      <clipPath id="make-me-a-hanzi-clip-23">
      <path d="M 2731 344 Q 2735 411 2740 475 L 2743 525 Q 2749 669 2769 724 Q 2773 737 2751 752 Q 2714 773 2688 777 Q 2670 781 2662 772 Q 2653 765 2663 748 Q 2688 711 2688 686 Q 2692 604 2692 513 L 2691 466 Q 2690 403 2686 335 C 2684 305 2729 314 2731 344 Z" fill="lightgray"></path>
      </clipPath>
      <path clip-path="url(#make-me-a-hanzi-clip-23)" d="M 2675 761 L 2724 720 L 2711 368 L 2692 342 " fill="none" id="make-me-a-hanzi-animation-23" stroke-dasharray="576 1152" stroke-linecap="round"></path>

      <clipPath id="make-me-a-hanzi-clip-24">
      <path d="M 2686 335 Q 2653 331 2623 328 Q 2590 325 2553 321 Q 2525 318 2546 301 Q 2576 276 2604 282 Q 2709 300 2869 319 Q 2879 318 2888 329 Q 2889 339 2868 350 Q 2838 372 2758 350 Q 2745 349 2731 344 L 2686 335 Z" fill="lightgray"></path>
      </clipPath>
      <path clip-path="url(#make-me-a-hanzi-clip-24)" d="M 2548 312 L 2595 303 L 2811 337 L 2847 338 L 2878 331 " fill="none" id="make-me-a-hanzi-animation-24" stroke-dasharray="462 924" stroke-linecap="round"></path>

      <clipPath id="make-me-a-hanzi-clip-25">
      <path d="M 2579 194 Q 2569 198 2543 203 Q 2530 206 2527 201 Q 2520 194 2529 177 Q 2557 119 2575 22 Q 2578 -6 2595 -26 Q 2614 -48 2619 -32 Q 2623 -22 2623 -6 L 2619 32 Q 2603 132 2601 161 C 2599 187 2599 187 2579 194 Z" fill="lightgray"></path>
      </clipPath>
      <path clip-path="url(#make-me-a-hanzi-clip-25)" d="M 2535 193 L 2562 171 L 2572 152 L 2608 -26 " fill="none" id="make-me-a-hanzi-animation-25" stroke-dasharray="366 732" stroke-linecap="round"></path>

      <clipPath id="make-me-a-hanzi-clip-26">
      <path d="M 2845 57 Q 2872 147 2908 171 Q 2926 190 2910 209 Q 2892 224 2838 250 Q 2817 259 2739 228 Q 2630 201 2579 194 C 2549 189 2572 154 2601 161 Q 2649 173 2779 198 Q 2800 204 2808 195 Q 2818 185 2815 164 Q 2805 109 2791 62 C 2783 33 2836 28 2845 57 Z" fill="lightgray"></path>
      </clipPath>
      <path clip-path="url(#make-me-a-hanzi-clip-26)" d="M 2585 190 L 2610 181 L 2793 224 L 2827 220 L 2860 188 L 2826 86 L 2798 67 " fill="none" id="make-me-a-hanzi-animation-26" stroke-dasharray="564 1128" stroke-linecap="round"></path>

      <clipPath id="make-me-a-hanzi-clip-27">
      <path d="M 2623 -6 Q 2633 -7 2645 -5 Q 2714 8 2861 16 Q 2873 17 2875 27 Q 2875 36 2845 57 L 2791 62 Q 2790 62 2789 62 Q 2695 41 2619 32 C 2589 28 2593 -5 2623 -6 Z" fill="lightgray"></path>
      </clipPath>
      <path clip-path="url(#make-me-a-hanzi-clip-27)" d="M 2628 1 L 2640 15 L 2786 37 L 2836 37 L 2866 27 " fill="none" id="make-me-a-hanzi-animation-27" stroke-dasharray="376 752" stroke-linecap="round"></path>

      <clipPath id="make-me-a-hanzi-clip-28">
      <path d="M 3322 519 Q 3364 528 3406 548 Q 3425 558 3437 547 Q 3443 541 3435 524 Q 3419 487 3407 450 Q 3394 425 3409 404 Q 3470 314 3455 293 Q 3448 281 3423 283 Q 3390 287 3356 286 Q 3331 285 3360 272 Q 3421 247 3476 212 Q 3492 200 3504 213 Q 3519 223 3525 250 Q 3537 307 3468 389 Q 3429 428 3453 465 Q 3496 529 3520 545 Q 3541 558 3530 573 Q 3517 592 3476 613 Q 3454 622 3438 609 Q 3383 567 3313 551 C 3284 543 3293 512 3322 519 Z" fill="lightgray"></path>
      </clipPath>
      <path clip-path="url(#make-me-a-hanzi-clip-28)" d="M 3322 548 L 3333 539 L 3416 572 L 3451 578 L 3461 578 L 3476 564 L 3469 535 L 3426 452 L 3423 427 L 3484 319 L 3490 296 L 3487 268 L 3482 259 L 3460 257 L 3363 280 " fill="none" id="make-me-a-hanzi-animation-28" stroke-dasharray="754 1508" stroke-linecap="round"></path>

      <clipPath id="make-me-a-hanzi-clip-29">
      <path d="M 3313 551 Q 3304 570 3252 586 Q 3242 587 3234 578 Q 3230 571 3239 560 Q 3300 401 3257 97 Q 3248 54 3234 7 Q 3225 -23 3231 -44 Q 3241 -83 3254 -97 Q 3267 -112 3278 -96 Q 3312 -57 3313 158 Q 3313 450 3322 519 C 3324 540 3324 540 3313 551 Z" fill="lightgray"></path>
      </clipPath>
      <path clip-path="url(#make-me-a-hanzi-clip-29)" d="M 3245 573 L 3256 568 L 3283 536 L 3294 410 L 3291 170 L 3286 100 L 3265 -26 L 3266 -91 " fill="none" id="make-me-a-hanzi-animation-29" stroke-dasharray="811 1622" stroke-linecap="round"></path>

      <clipPath id="make-me-a-hanzi-clip-30">
      <path d="M 3683 248 Q 3701 327 3709 405 Q 3724 519 3741 562 Q 3748 575 3738 585 Q 3717 606 3676 625 Q 3651 637 3631 631 Q 3607 624 3625 602 Q 3656 566 3655 530 Q 3649 367 3624 261 Q 3588 84 3458 -14 L 3369 -72 Q 3354 -79 3351 -83 Q 3344 -90 3364 -92 Q 3377 -93 3433 -74 Q 3472 -61 3531 -21 Q 3624 46 3669 198 Q 3669 202 3671 204 L 3683 248 Z" fill="lightgray"></path>
      </clipPath>
      <path clip-path="url(#make-me-a-hanzi-clip-30)" d="M 3632 616 L 3670 593 L 3690 571 L 3695 550 L 3668 324 L 3649 234 L 3626 163 L 3579 71 L 3509 -6 L 3418 -63 L 3358 -86 " fill="none" id="make-me-a-hanzi-animation-30" stroke-dasharray="997 1994" stroke-linecap="round"></path>

      <clipPath id="make-me-a-hanzi-clip-31">
      <path d="M 3671 204 Q 3831 -97 3889 -102 Q 3958 -102 4018 -103 Q 4043 -103 4044 -97 Q 4045 -90 4018 -75 Q 3874 0 3845 32 Q 3751 137 3683 248 C 3667 273 3657 230 3671 204 Z" fill="lightgray"></path>
      </clipPath>
      <path clip-path="url(#make-me-a-hanzi-clip-31)" d="M 3684 240 L 3690 199 L 3772 76 L 3848 -19 L 3897 -58 L 4038 -96 " fill="none" id="make-me-a-hanzi-animation-31" stroke-dasharray="648 1296" stroke-linecap="round"></path>

</g>
</svg>
